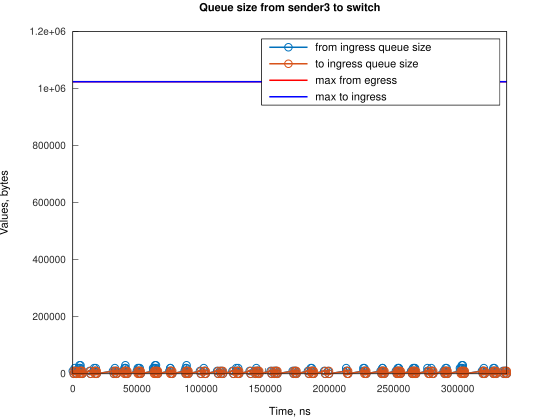

Values plotted in this chart, from the file beside it:
Time, from_ingress_queue_size, to_ingress_queue_size
14, 10000, nan
759.1, 0, 10000
762.1, 0, 0
1510, 10000, 0
1511, 20000, 0
2255, 10000, 10000
2261, 10000, 0
3000, 0, 10000
3003, 0, 0
4503, 10000, 0
4504, 20000, 0
5235, 30000, 0
5248, 20000, 10000
5250, 20000, 0
5979, 30000, 0
5993, 20000, 10000
5994, 20000, 0
6738, 10000, 10000
6741, 10000, 0
7483, 0, 10000
7486, 0, 0
13104, 10000, 0
13849, 0, 10000
13850, 0, 0
16411, 10000, 0
16627, 20000, 0
17156, 10000, 10000
17159, 10000, 0
17900, 20000, 0
17902, 10000, 10000
17905, 10000, 0
18647, 0, 10000
18650, 0, 0
31313, 10000, 0
32058, 0, 10000
32064, 0, 0
32801, 10000, 0
32802, 20000, 0
33546, 10000, 10000
33548, 10000, 0
34291, 0, 10000
34293, 0, 0
39509, 10000, 0
40253, 20000, 0
40254, 10000, 10000
40257, 10000, 0
40996, 20000, 0
40997, 30000, 0
40999, 20000, 10000
41002, 20000, 0
41744, 10000, 10000
41747, 10000, 0
42489, 0, 10000
42490, 0, 0
49941, 10000, 0
50684, 20000, 0
50686, 10000, 10000
50688, 10000, 0
51427, 20000, 0
51431, 10000, 10000
... 252 more rows
